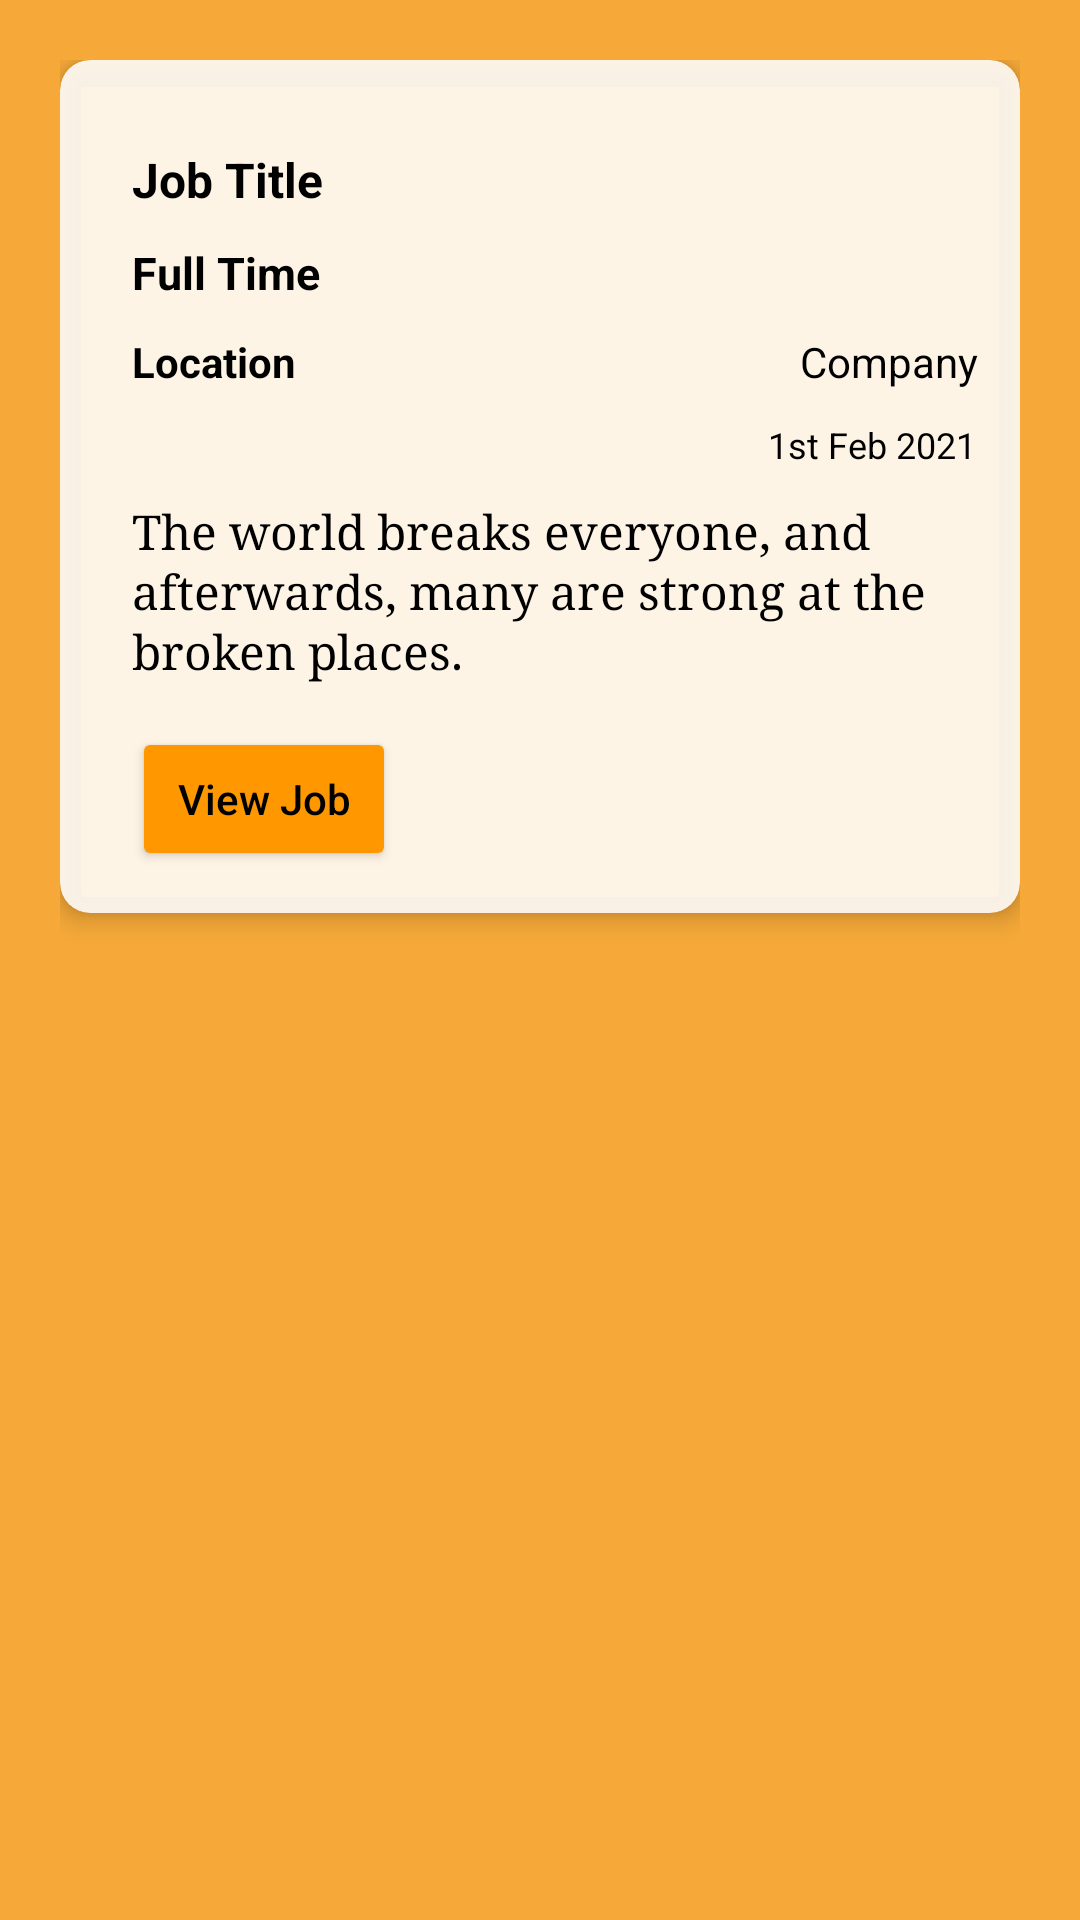

Here is an Android app screen rendered from its layout file. Give the layout XML and the strings, colors and styles it references.
<!-- AndroidManifest.xml: application theme Theme.GitJobs -->
<!-- res/layout/custom_list_layout.xml -->
<LinearLayout
    xmlns:android="http://schemas.android.com/apk/res/android"
    xmlns:app="http://schemas.android.com/apk/res-auto"
    xmlns:tools="http://schemas.android.com/tools"
    android:layout_width="match_parent"
    android:layout_height="wrap_content"
    android:background="#F6A938"
    android:padding="20dp"
    android:orientation="horizontal">

    <com.google.android.material.card.MaterialCardView
        android:layout_width="match_parent"
        android:layout_height="wrap_content"
        app:cardElevation="5dp"
        app:cardBackgroundColor="#DFFFFFFF"
        app:cardCornerRadius="10dp">

        <RelativeLayout
            android:layout_width="match_parent"
            android:layout_height="match_parent" android:layout_margin="4dp">

            <LinearLayout
                android:id="@+id/top"
                android:layout_width="match_parent"
                android:layout_height="wrap_content"
                android:orientation="horizontal">

                <TextView
                    android:id="@+id/jobTitle"
                    android:layout_width="0dp"
                    android:layout_height="wrap_content"
                    android:layout_gravity="start"
                    android:layout_weight="1"
                    android:layout_marginLeft="20dp"
                    android:paddingTop="25dp"
                    android:layout_marginRight="20dp"
                    android:layout_marginBottom="5dp"
                    android:text="Job Title"
                    android:textColor="#000"
                    android:textStyle="bold"
                    android:textSize="16sp"/>

                <LinearLayout
                    android:layout_width="wrap_content"
                    android:layout_height="match_parent"
                    android:orientation="vertical"
                    >

                    <ImageView
                        android:id="@+id/companyLogo"
                        android:layout_width="100dp"
                        android:layout_marginTop="20dp"
                        android:layout_marginRight="2dp"
                        android:layout_height="wrap_content"
                        android:src="@drawable/logo"
                        tools:ignore="RtlSymmetry"
                        android:layout_marginEnd="2dp" />

                </LinearLayout>

            </LinearLayout>
            <LinearLayout
                android:layout_width="wrap_content"
                android:layout_height="wrap_content"
                android:layout_below="@+id/top"
                android:orientation="vertical">

                <TextView
                    android:id="@+id/jobType"
                    android:layout_width="wrap_content"
                    android:layout_height="wrap_content"
                    android:paddingLeft="20dp"
                    android:paddingTop="5dp"
                    android:paddingRight="20dp"
                    android:paddingBottom="5dp"
                    android:text="Full Time"
                    android:textColor="#000"
                    android:textSize="15sp"
                    android:textStyle="bold"/>

                <LinearLayout
                    android:layout_width="match_parent"
                    android:layout_height="wrap_content"
                    android:orientation="horizontal">
                    <TextView
                        android:id="@+id/jobLocation"
                        android:layout_width="wrap_content"
                        android:layout_height="wrap_content"
                        android:paddingLeft="20dp"
                        android:paddingTop="5dp"
                        android:paddingRight="20dp"
                        android:paddingBottom="5dp"
                        android:text="Location"
                        android:textColor="#000"
                        android:textSize="14sp"
                        android:textStyle="bold"/>
                    <TextView
                        android:id="@+id/jobCompany"
                        android:layout_width="0dp"
                        android:layout_height="wrap_content"
                        android:paddingLeft="10dp"
                        android:paddingTop="5dp"
                        android:paddingRight="10dp"
                        android:paddingBottom="5dp"
                        android:text="Company"
                        android:textColor="#000"
                        android:textSize="14sp"
                        android:layout_gravity="end"
                        android:textAlignment="viewEnd"
                        android:layout_weight="1"
                        android:paddingStart="10dp"
                        android:paddingEnd="10dp" />

                </LinearLayout>
                <TextView
                    android:id="@+id/jobDate"
                    android:layout_width="match_parent"
                    android:layout_height="0dp"
                    android:layout_gravity="end"
                    android:paddingEnd="10dp"
                    android:layout_marginEnd="1dp"
                    android:layout_marginRight="1dp"
                    android:layout_weight="1"
                    android:paddingLeft="10dp"
                    android:paddingTop="5dp"
                    android:paddingRight="10dp"
                    android:paddingBottom="5dp"
                    android:text="1st Feb 2021"
                    android:textAlignment="viewEnd"
                    android:textColor="#000"
                    android:textSize="12sp"
                    android:paddingStart="10dp" />

                <TextView
                    android:id="@+id/jobDescription"
                    android:layout_width="wrap_content"
                    android:layout_height="wrap_content"
                    android:layout_marginBottom="10dp"
                    android:fontFamily="serif"
                    android:paddingStart="20dp"
                    android:paddingLeft="20dp"
                    android:lineHeight="20dp"
                    android:maxLines="4"
                    android:ellipsize="end"
                    android:paddingTop="5dp"
                    android:paddingEnd="10dp"
                    android:paddingRight="10dp"
                    android:paddingBottom="5dp"
                    android:text="The world breaks everyone, and afterwards, many are strong at the broken places."
                    android:textColor="#000"
                    android:textSize="16sp" />

                <Button
                    android:id="@+id/btnMore"
                    android:layout_width="wrap_content"
                    android:layout_height="wrap_content"
                    android:layout_marginStart="20dp"
                    android:layout_marginLeft="20dp"
                    android:layout_marginBottom="10dp"
                    android:backgroundTint="#FF9800"
                    android:text="View Job"
                    android:textAllCaps="false"
                    android:textColor="#000"/>
            </LinearLayout>
        </RelativeLayout>
    </com.google.android.material.card.MaterialCardView>
</LinearLayout>
<!-- resources referenced by this layout -->
<resources>
  <style name="Theme.GitJobs" parent="Theme.MaterialComponents.DayNight.DarkActionBar.Bridge">
          
          <item name="colorPrimary">#B7781B</item>
          <item name="colorPrimaryVariant">#C07911</item>
          <item name="colorOnPrimary">@color/white</item>
          
          <item name="colorSecondary">@color/teal_200</item>
          <item name="colorSecondaryVariant">@color/teal_700</item>
          <item name="colorOnSecondary">@color/black</item>
          
          <item name="android:statusBarColor" tools:targetApi="l">#FFC107</item>
          
      </style>
  <!-- not gathered from this repository: default colours our renderer supplied (Android Studio template values) -->
  <color name="teal_200">#FF03DAC5</color>
  <color name="teal_700">#FF018786</color>
  <color name="black">#FF000000</color>
  <color name="white">#FFFFFFFF</color>
</resources>
